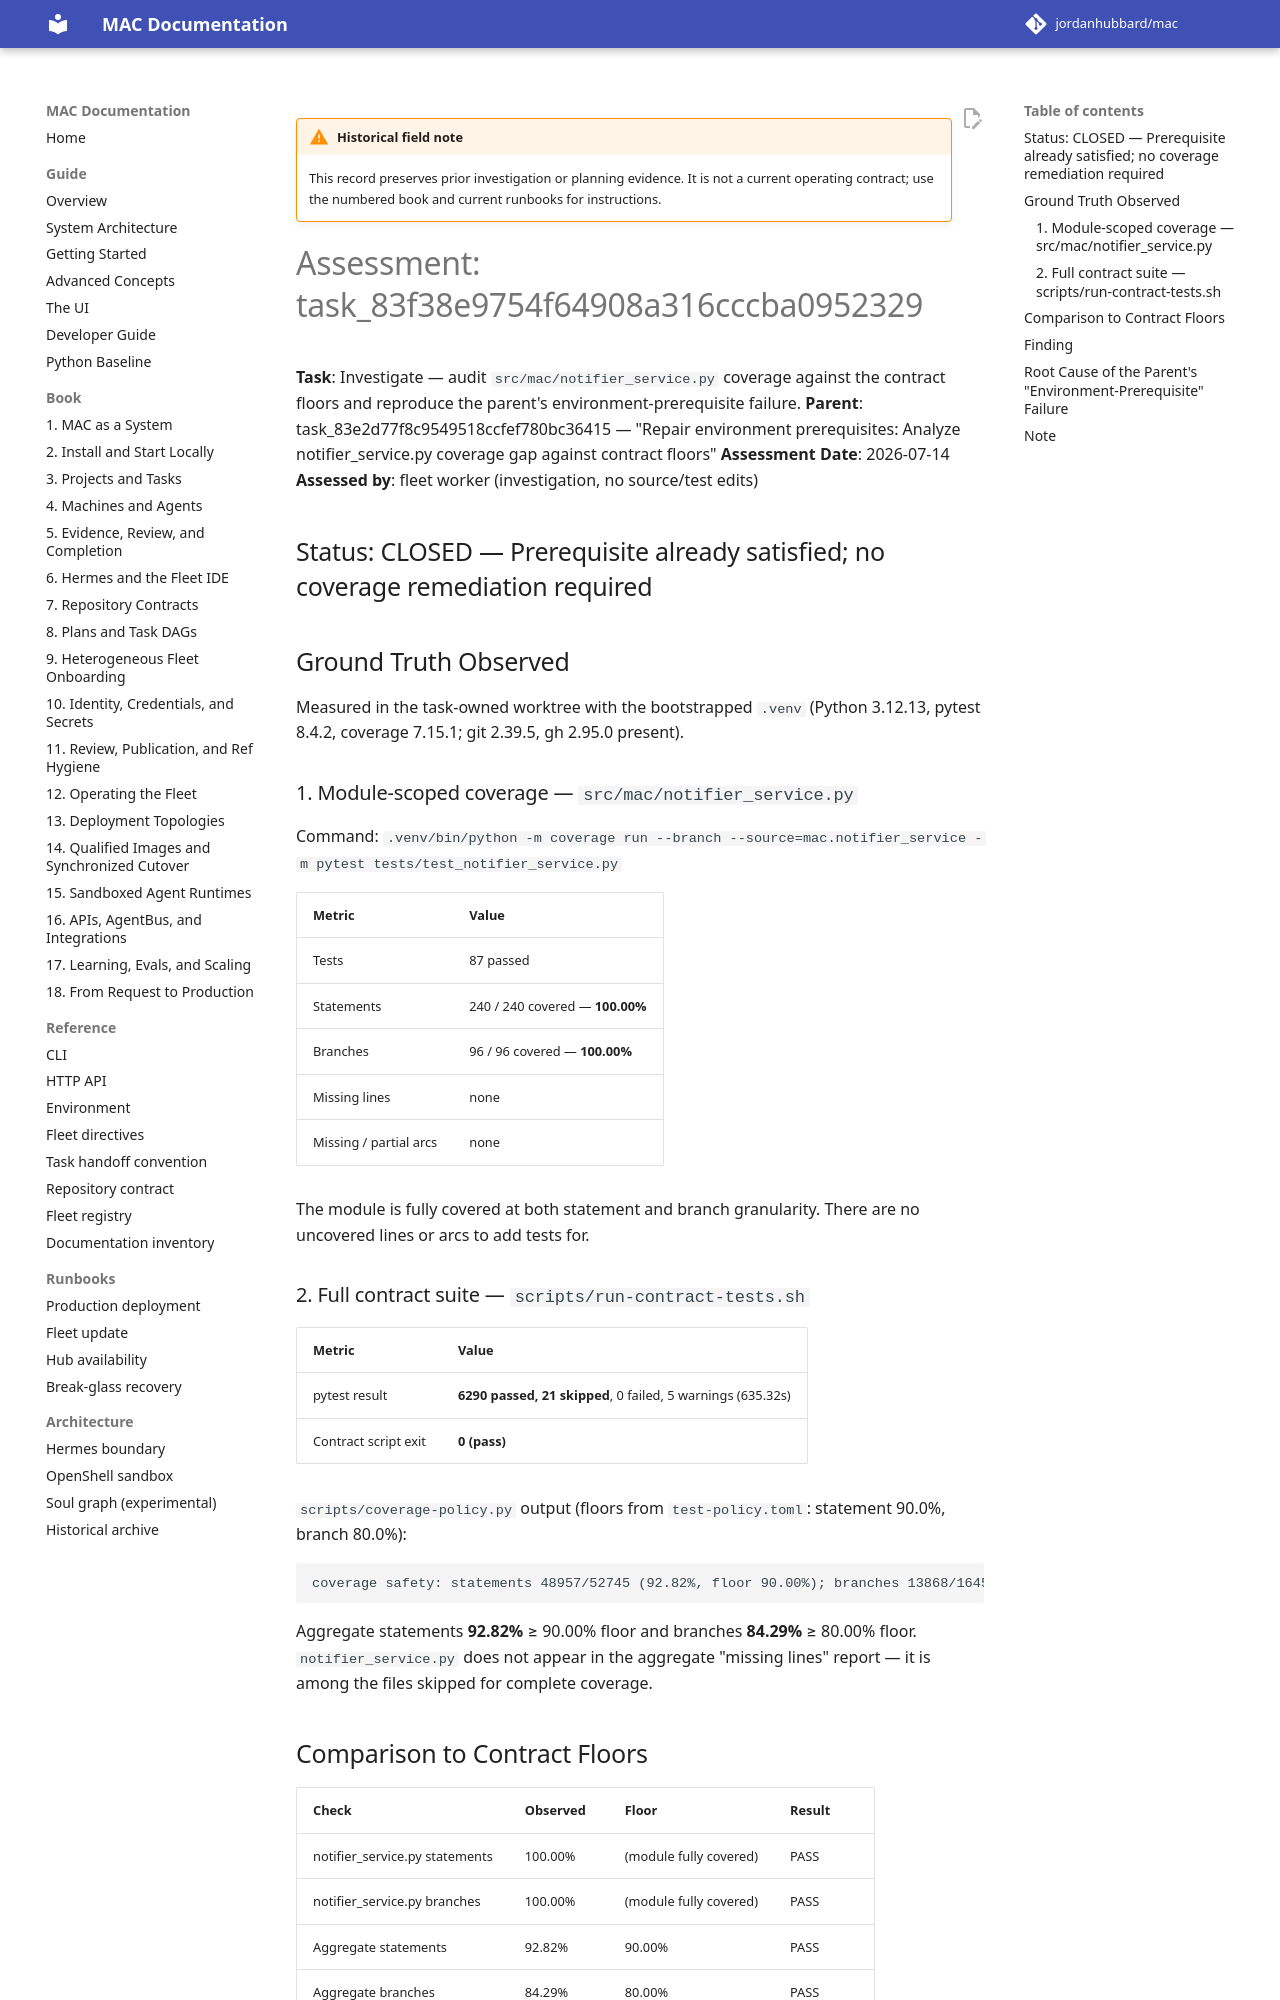

repository: jordanhubbard/mac · page: dev/archive/field-notes/assessment-task-83f38e/index.html · generator: mkdocs

!!! warning "Historical field note"
    This record preserves prior investigation or planning evidence. It is not a current operating contract; use the numbered book and current runbooks for instructions.

# Assessment: task_83f38e9754f64908a316cccba0952329

**Task**: Investigate — audit `src/mac/notifier_service.py` coverage against the
contract floors and reproduce the parent's environment-prerequisite failure.
**Parent**: task_83e2d77f8c9549518ccfef780bc36415 — "Repair environment
prerequisites: Analyze notifier_service.py coverage gap against contract floors"
**Assessment Date**: 2026-07-14
**Assessed by**: fleet worker (investigation, no source/test edits)

## Status: CLOSED — Prerequisite already satisfied; no coverage remediation required

## Ground Truth Observed

Measured in the task-owned worktree with the bootstrapped `.venv`
(Python 3.12.13, pytest 8.4.2, coverage 7.15.1; git 2.39.5, gh 2.95.0 present).

### 1. Module-scoped coverage — `src/mac/notifier_service.py`

Command:
`.venv/bin/python -m coverage run --branch --source=mac.notifier_service -m pytest tests/test_notifier_service.py`

| Metric | Value |
|--------|-------|
| Tests | 87 passed |
| Statements | 240 / 240 covered — **100.00%** |
| Branches | 96 / 96 covered — **100.00%** |
| Missing lines | none |
| Missing / partial arcs | none |

The module is fully covered at both statement and branch granularity. There are
no uncovered lines or arcs to add tests for.

### 2. Full contract suite — `scripts/run-contract-tests.sh`

| Metric | Value |
|--------|-------|
| pytest result | **6290 passed, 21 skipped**, 0 failed, 5 warnings (635.32s) |
| Contract script exit | **0 (pass)** |

`scripts/coverage-policy.py` output (floors from `test-policy.toml`:
statement 90.0%, branch 80.0%):

```
coverage safety: statements 48957/52745 (92.82%, floor 90.00%); branches 13868/16452 (84.29%, floor 80.00%)
```

Aggregate statements **92.82%** ≥ 90.00% floor and branches **84.29%** ≥ 80.00%
floor. `notifier_service.py` does not appear in the aggregate "missing lines"
report — it is among the files skipped for complete coverage.

## Comparison to Contract Floors

| Check | Observed | Floor | Result |
|-------|----------|-------|--------|
| notifier_service.py statements | 100.00% | (module fully covered) | PASS |
| notifier_service.py branches | 100.00% | (module fully covered) | PASS |
| Aggregate statements | 92.82% | 90.00% | PASS |
| Aggregate branches | 84.29% | 80.00% | PASS |
| Contract test exit | 0 | 0 | PASS |

Numbers match the task baseline (notifier_service.py 100%/100%; ~6284 passed /
21 skipped; aggregate ~92.79% / ~84.26%) within run-to-run variance.
